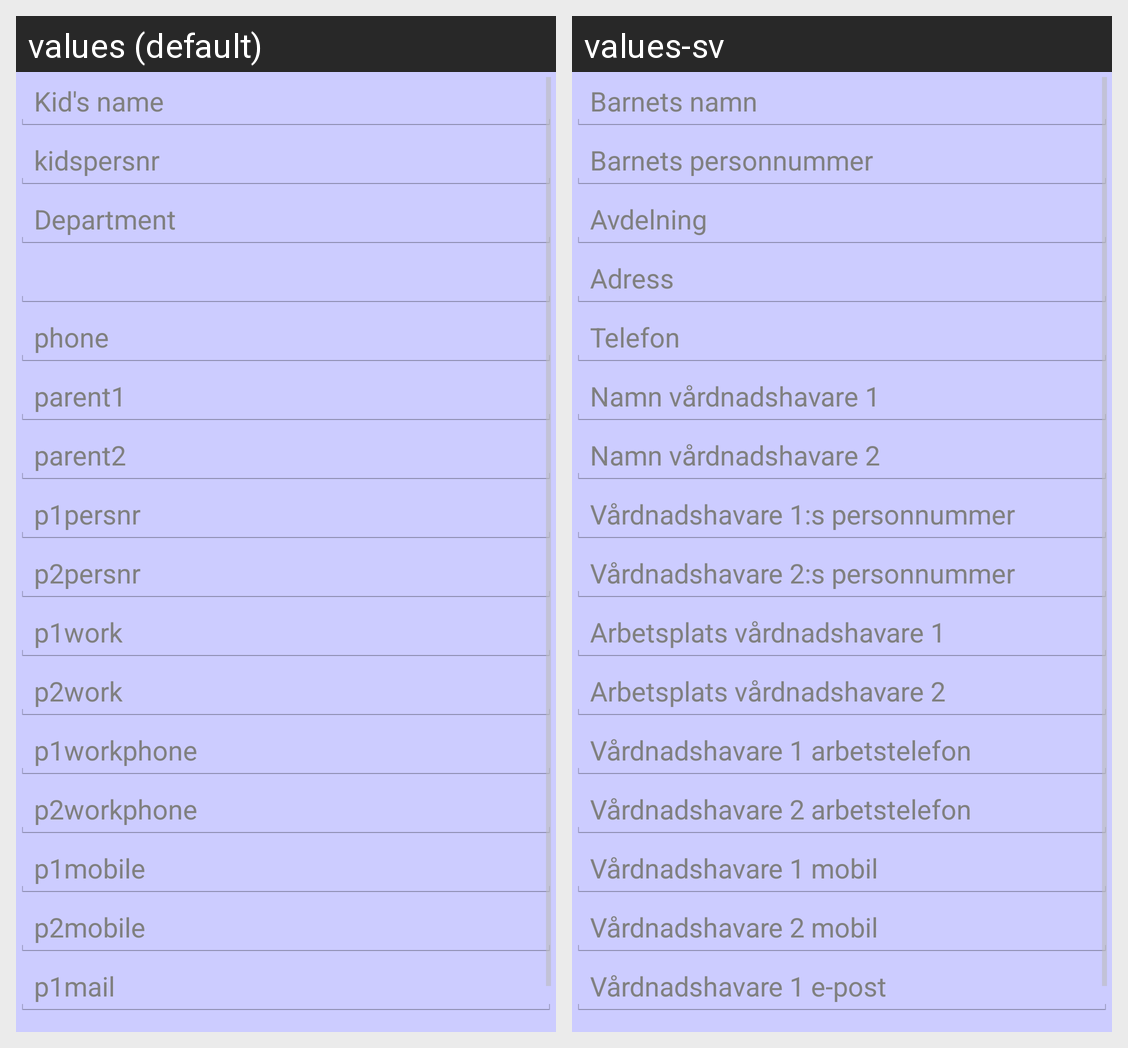

The same Android screen rendered under two of its app's locales, left to right. List the strings drawn on it with the default value and each locale's translation.
Android screen res/layout/settings.xml rendered under 2 locales, left to right: values (default), values-sv. Device: Nexus 5 (rendered at 1080×1920; each locale shown at half size, 540×960, under a caption strip naming it); theme AppTheme.
Strings drawn on this screen, with the default value and each locale's value (text and hints the layout hard-codes, and strings that could not be matched under every locale, appear in the picture but are not listed):

kidsname
  values: Kid's name
  values-sv: Barnets namn

kidspersnr
  values: kidspersnr
  values-sv: Barnets personnummer

department
  values: Department
  values-sv: Avdelning

phone
  values: phone
  values-sv: Telefon

parent1
  values: parent1
  values-sv: Namn vårdnadshavare 1

parent2
  values: parent2
  values-sv: Namn vårdnadshavare 2

p1persnr
  values: p1persnr
  values-sv: Vårdnadshavare 1:s personnummer

p2persnr
  values: p2persnr
  values-sv: Vårdnadshavare 2:s personnummer

p1work
  values: p1work
  values-sv: Arbetsplats vårdnadshavare 1

p2work
  values: p2work
  values-sv: Arbetsplats vårdnadshavare 2

p1workphone
  values: p1workphone
  values-sv: Vårdnadshavare 1 arbetstelefon

p2workphone
  values: p2workphone
  values-sv: Vårdnadshavare 2 arbetstelefon

p1mobile
  values: p1mobile
  values-sv: Vårdnadshavare 1 mobil

p2mobile
  values: p2mobile
  values-sv: Vårdnadshavare 2 mobil

p1mail
  values: p1mail
  values-sv: Vårdnadshavare 1 e-post
